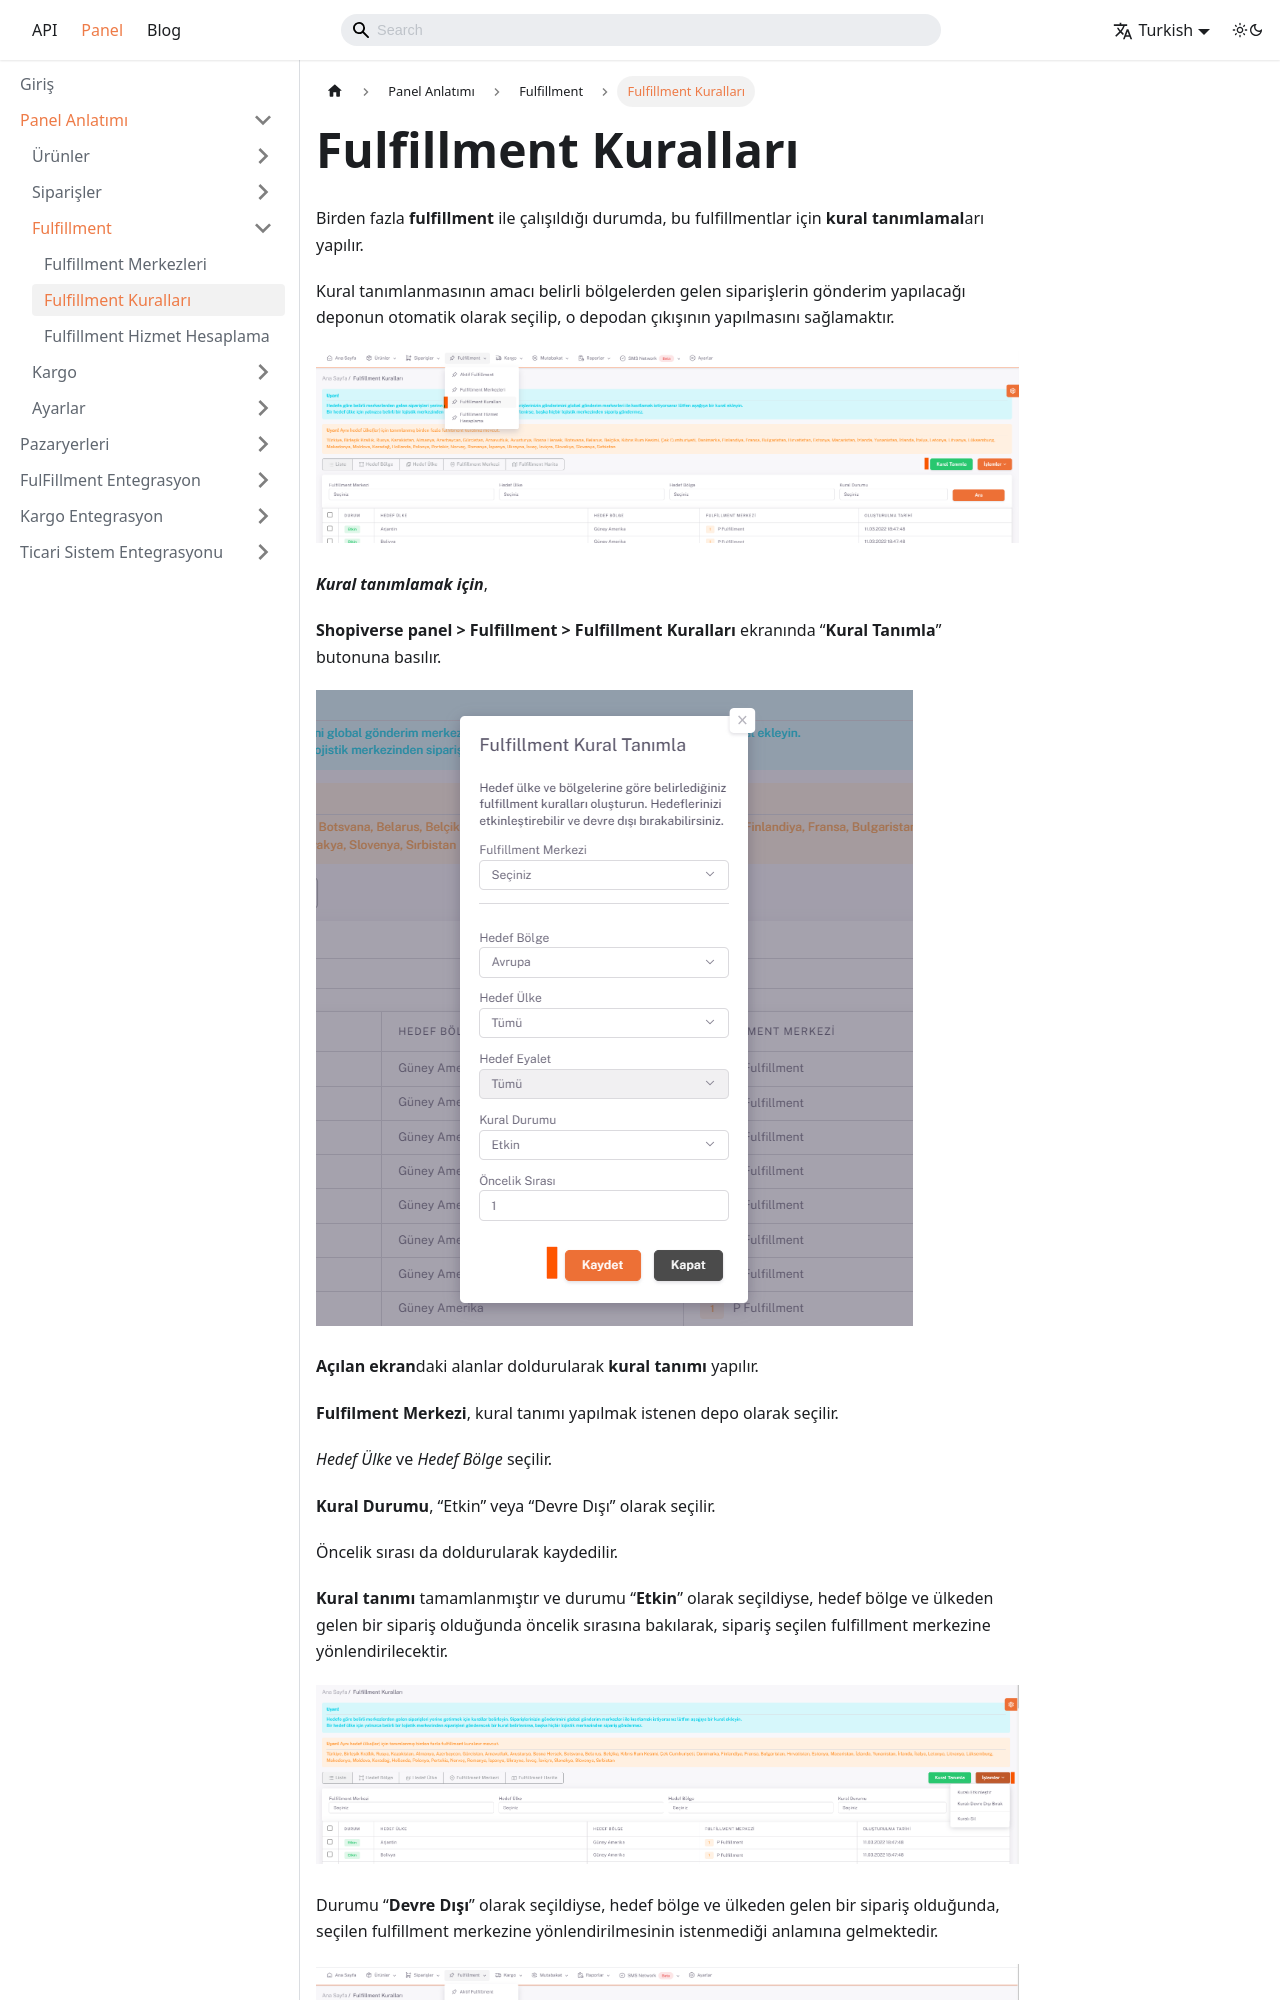

repository: aytek55/shopiverse · page: docs/dashboard/dashboard-tutorial/fulfillment/fulfillmentrules/index.html · generator: docusaurus

---
sidebar_label: 'Fulfillment Kuralları'
sidebar_position: 2
---

# Fulfillment Kuralları

Birden fazla **fulfillment** ile çalışıldığı durumda, bu fulfillmentlar için **kural tanımlamal**arı yapılır. 

Kural tanımlanmasının amacı belirli bölgelerden gelen siparişlerin gönderim yapılacağı deponun otomatik olarak seçilip, o depodan çıkışının yapılmasını sağlamaktır. 

![FulfillmentRuleDefinition](../fulfillment/img/RuleDefinition.png)

***Kural tanımlamak için***, 

**Shopiverse panel > Fulfillment > Fulfillment Kuralları** ekranında “**Kural Tanımla**” butonuna basılır. 

![FulfillmentRuleDefinitionSave](../fulfillment/img/RuleDefinitionSave.png)

**Açılan ekran**daki alanlar doldurularak **kural tanımı** yapılır. 

**Fulfilment Merkezi**, kural tanımı yapılmak istenen depo olarak seçilir. 

*Hedef Ülke* ve *Hedef Bölge* seçilir.  

**Kural Durumu**, “Etkin” veya “Devre Dışı” olarak seçilir. 

Öncelik sırası da doldurularak kaydedilir. 

**Kural tanımı** tamamlanmıştır ve durumu “**Etkin**” olarak seçildiyse, hedef bölge ve ülkeden gelen bir sipariş olduğunda öncelik sırasına bakılarak, sipariş seçilen fulfillment merkezine yönlendirilecektir. 

![FulfillmentRuleDefinitionSaveDel](../fulfillment/img/RuleDefinitionSaveDel.png)

Durumu “**Devre Dışı**” olarak seçildiyse, hedef bölge ve ülkeden gelen bir sipariş olduğunda, seçilen fulfillment merkezine yönlendirilmesinin istenmediği anlamına gelmektedir.
